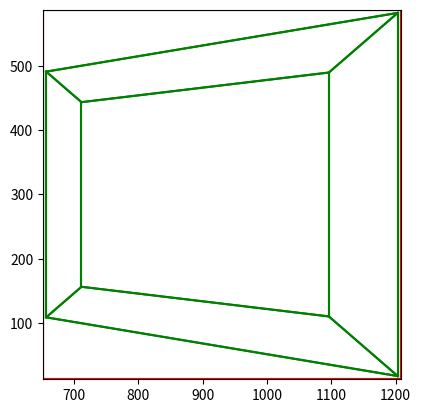

Source code (Python):
import numpy as np
import matplotlib.pyplot as plt

def main():
    box_width = 30
    focal_length = 1000
    principal_point = np.array((300.0, 300))
    distance = 100
    basic_box = box_width/2 * np.array(((1,1,1.0), (1,1,-1), (1,-1,1), (1,-1,-1), (-1,1,1),(-1,1,-1),(-1,-1,1), (-1,-1,-1)))
    box1 = np.array(((0,0,distance))) + basic_box
    c30 = np.cos(30/180*np.pi)
    s30 = np.sin(30/180*np.pi)
    R = np.array(((c30, 0, s30), (0,1,0), (-s30, 0, c30)))
    # box2 = np.matmul(R,box1.transpose()).transpose()
    # bbx1 = draw_box(box1, focal_length, principal_point)
    # bbx2 = draw_box(box2, focal_length, principal_point, 'g')
    # plt.plot((principal_point[0]), (principal_point[1]), 'rx')
    # plt.gca().set_aspect('equal', adjustable='box')
    # plt.xlim(0, 1300)
    # plt.ylim(0, 600)
    # plt.show()
    # draw_birds_eye(box1, 'b')
    # draw_birds_eye(box2, 'g')
    # draw_birds_camera()
    # plt.gca().set_aspect('equal', adjustable='box')
    # plt.xlim(np.min(box1[:, 0])-5, np.max(box2[:, 0])+5)
    # plt.ylim(-5, np.max(box1[:, 2])+5)
    # plt.show()

    # # crop box1
    # draw_box(box1, focal_length, principal_point, draw_bbx=False)
    # plt.xlim(bbx1[0], bbx1[1])
    # plt.ylim(bbx1[2], bbx1[3])
    # plt.show()
    # plt.gca().set_aspect('equal', adjustable='box')
    # draw_birds_eye(box1, 'b')
    # draw_birds_camera()
    # plt.show()

    # draw_birds_eye(box1, 'g')
    # plt.gca().set_aspect('equal', adjustable='box')
    # draw_birds_camera()
    # plt.show()

    # # crop box 2
    # draw_box(box2, focal_length, principal_point, 'g', draw_bbx=False)
    # plt.xlim(bbx2[0], bbx2[1])
    # plt.ylim(bbx2[2], bbx2[3])
    # plt.show()
    # # second case
    # rot_box = np.matmul(np.linalg.inv(R),basic_box.transpose()).transpose()
    # box3 = np.array(((0,0,distance))) + rot_box
    # box4 = np.matmul(R,box3.transpose()).transpose()
    # bbx3 = draw_box(box3, focal_length, principal_point)
    # bbx4 = draw_box(box4, focal_length, principal_point, 'g')
    # plt.plot((principal_point[0]), (principal_point[1]), 'rx')
    # plt.gca().set_aspect('equal', adjustable='box')
    # plt.xlim(0, 1300)
    # plt.ylim(0, 600)
    # plt.show()
    # draw_birds_eye(box3, 'b')
    # draw_birds_eye(box4, 'g')
    # draw_birds_camera()
    # plt.gca().set_aspect('equal', adjustable='box')
    # plt.xlim(np.min(box3[:, 0])-5, np.max(box4[:, 0])+5)
    # plt.ylim(-5, np.max(box3[:, 2])+5)
    # plt.show()
    # #crop box 3
    # draw_box(box3, focal_length, principal_point, 'g', draw_bbx=False)
    # plt.xlim(bbx3[0], bbx3[1])
    # plt.ylim(bbx3[2], bbx3[3])
    # plt.show()
    # draw_birds_eye(box3, 'b')
    # draw_birds_camera()
    # plt.gca().set_aspect('equal', adjustable='box')
    # plt.show()
    # # crop box 4
    # draw_box(box4, focal_length, principal_point, 'g', draw_bbx=False)
    # plt.xlim(bbx4[0], bbx4[1])
    # plt.ylim(bbx4[2], bbx4[3])
    # plt.show()
    # draw_birds_eye(box3, 'g')
    # draw_birds_camera()
    # plt.gca().set_aspect('equal', adjustable='box')
    # plt.show()

    # case 3
    skew_box = np.array(((1,1,1.0), (1,1,-1), (1,-1,1), (1,-1,-1), (-1,1,1),(-1,1,-1),(-1,-1,1), (-1,-1,-1)))
    skew_box[:,2] -= 0.6+skew_box[:,0]*0.4
    skew_box *= box_width/2

    box5 = np.array(((0,0,distance))) + skew_box
    box6 = np.matmul(R,box5.transpose()).transpose()
    bbx5 = draw_box(box5, focal_length, principal_point)
    bbx6 = draw_box(box6, focal_length, principal_point, 'g')
    plt.plot((principal_point[0]), (principal_point[1]), 'rx')
    plt.gca().set_aspect('equal', adjustable='box')
    plt.xlim(0, 1300)
    plt.ylim(0, 600)
    plt.show()
    draw_birds_eye(box5, 'b')
    draw_birds_eye(box6, 'g')
    draw_birds_camera()
    plt.gca().set_aspect('equal', adjustable='box')
    plt.xlim(np.min(box5[:, 0])-5, np.max(box6[:, 0])+5)
    plt.ylim(-5, np.max(box5[:, 2])+5)
    plt.show()
    #crop box 5
    draw_box(box5, focal_length, principal_point, 'b', draw_bbx=False)
    plt.xlim(bbx5[0], bbx5[1])
    plt.ylim(bbx5[2], bbx5[3])
    plt.show()
    draw_birds_eye(box5, 'b')
    draw_birds_camera()
    plt.gca().set_aspect('equal', adjustable='box')
    plt.show()
    # crop box 6
    draw_box(box6, focal_length, principal_point, 'g', draw_bbx=False)
    plt.xlim(bbx6[0], bbx6[1])
    plt.ylim(bbx6[2], bbx6[3])
    plt.show()
    draw_birds_eye(box5, 'g')
    draw_birds_camera()
    plt.gca().set_aspect('equal', adjustable='box')
    plt.show()
 

def draw_box(box, f, pp,c='b', draw_bbx=True):
    edges = ((0,1), (0,2), (0,4), (1,3), (1, 5), (2, 3), (2,6), (3, 7), (4,5), (4,6), (5, 7), (6,7))
    box_hom = box[:, :2]/box[:,2].reshape(-1,1)*f+pp
    for i, j in edges:
        plt.plot((box_hom[i,0], box_hom[j,0]), (box_hom[i,1], box_hom[j,1]), c)
    xmin = np.min(box_hom[:,0])-5
    xmax = np.max(box_hom[:,0])+5
    ymin = np.min(box_hom[:,1])-5
    ymax = np.max(box_hom[:,1])+5
    plt.plot((xmin, xmax, xmax, xmin, xmin), (ymin, ymin, ymax, ymax, ymin),'r')
    return (xmin, xmax, ymin, ymax)

def draw_birds_eye(box, c='r'):
    edges = ((0,1), (0,2), (0,4), (1,3), (1, 5), (2, 3), (2,6), (3, 7), (4,5), (4,6), (5, 7), (6,7))
    for i, j in edges:
        plt.plot((box[i,0], box[j,0]), (box[i,2], box[j,2]), c)

def draw_birds_camera():
    length = 10
    angle = 45
    ca = np.cos(angle*np.pi/180)
    sa = np.sin(angle*np.pi/180)
    plt.plot((-sa*length, 0, sa*length), (ca*length, 0, ca*length),'r')


if __name__ == '__main__':
    main()
